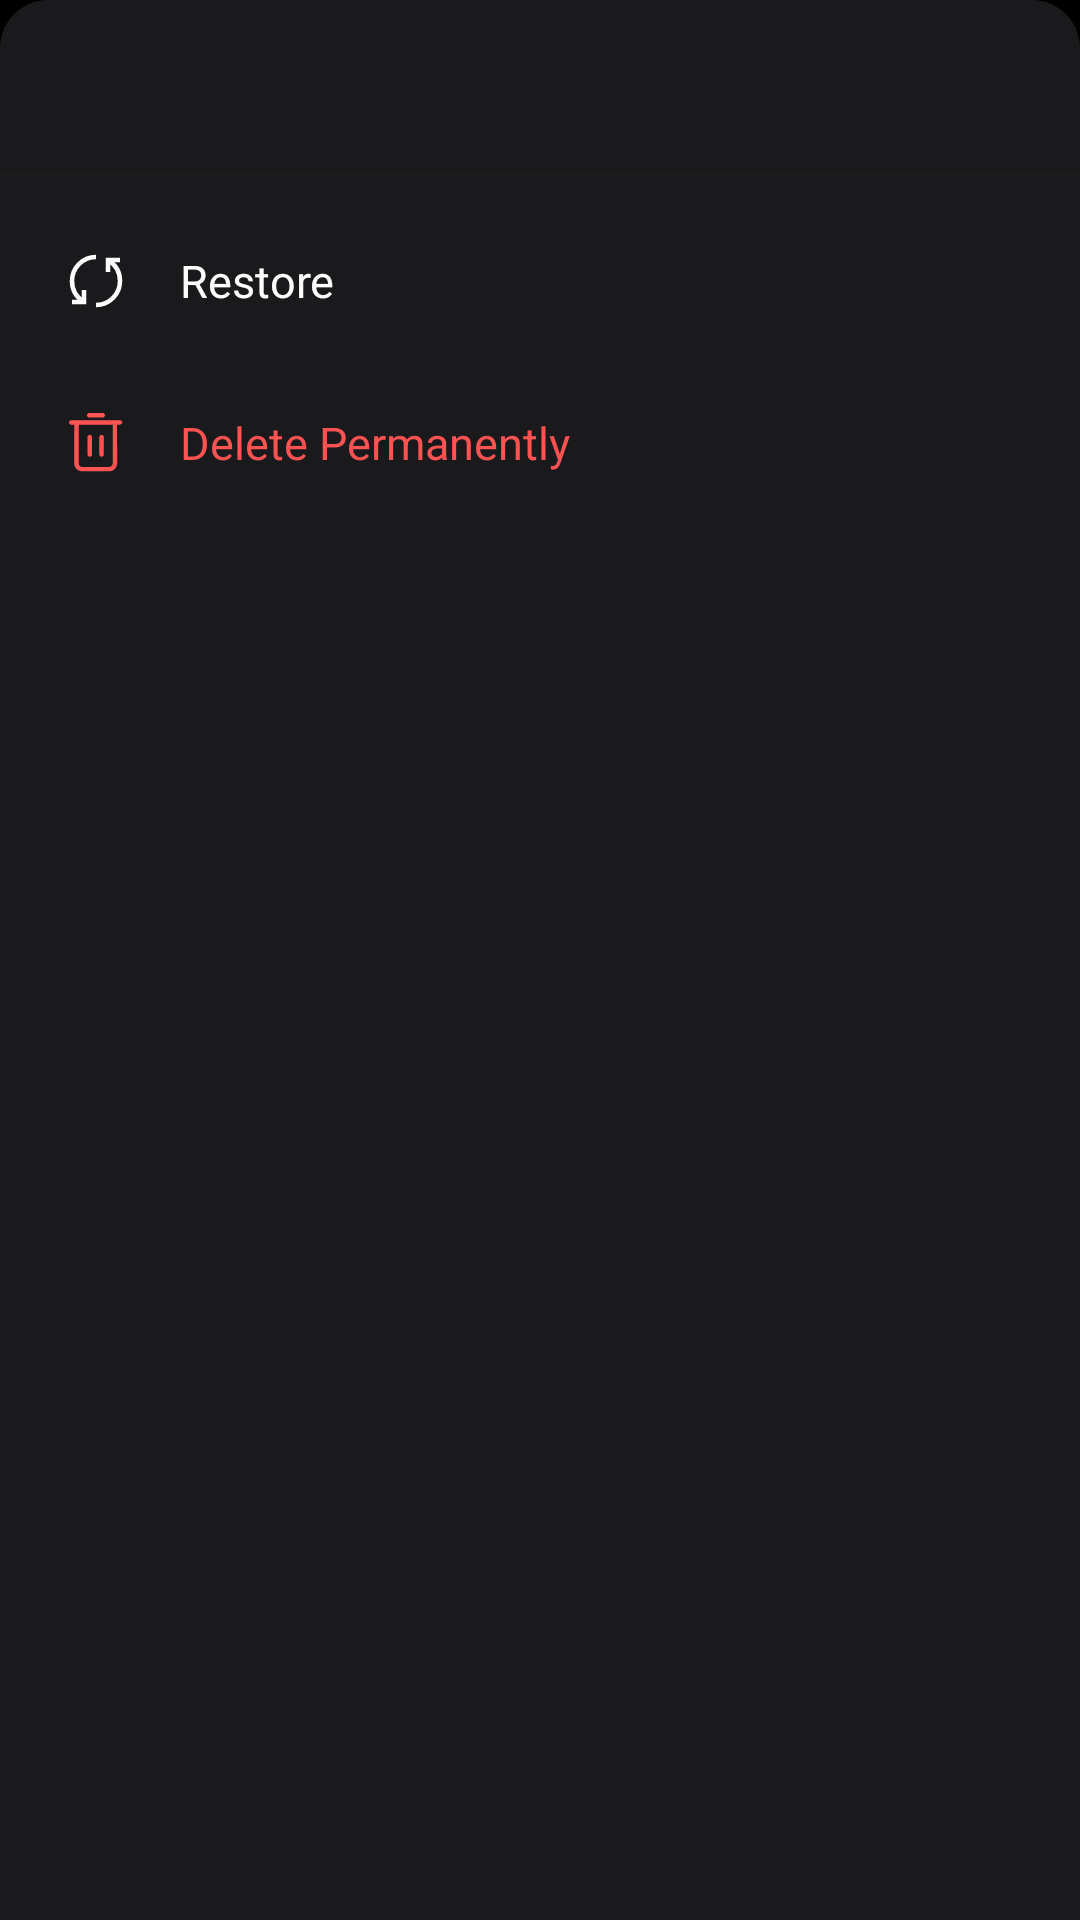

Reconstruct the res/layout file that produces this screen, plus the resources it refers to.
<!-- AndroidManifest.xml: application theme Theme.ZevixPro -->
<!-- res/layout/bottom_sheet_trash.xml -->
<?xml version="1.0" encoding="utf-8"?>
<LinearLayout xmlns:android="http://schemas.android.com/apk/res/android"
    xmlns:app="http://schemas.android.com/apk/res-auto"
    android:layout_width="match_parent"
    android:layout_height="wrap_content"
    android:background="@drawable/bg_dialog_dark_top_radius"
    android:orientation="vertical"
    android:paddingBottom="24dp">

    <TextView
        android:id="@+id/sheet_title"
        android:layout_width="match_parent"
        android:layout_height="wrap_content"
        android:ellipsize="end"
        android:fontFamily="sans-serif-medium"
        android:maxLines="1"
        android:paddingHorizontal="20dp"
        android:paddingTop="20dp"
        android:paddingBottom="16dp"
        android:textColor="@color/white"
        android:textSize="16sp"
        android:textStyle="bold" />

    <View
        android:layout_width="match_parent"
        android:layout_height="1dp"
        android:layout_marginBottom="8dp"
        android:background="@color/divider_line" />

    
    <LinearLayout
        android:id="@+id/restore"
        android:layout_width="match_parent"
        android:layout_height="54dp"
        android:background="?attr/selectableItemBackground"
        android:clickable="true"
        android:focusable="true"
        android:gravity="center_vertical"
        android:orientation="horizontal"
        android:paddingHorizontal="20dp">

        <ImageView
            android:layout_width="24dp"
            android:layout_height="24dp"
            android:src="@drawable/icon_restore"
            app:tint="@color/white" />

        <TextView
            android:layout_width="wrap_content"
            android:layout_height="wrap_content"
            android:layout_marginStart="16dp"
            android:text="Restore"
            android:textColor="@color/white"
            android:textSize="15sp" />
    </LinearLayout>

    
    <LinearLayout
        android:id="@+id/delete"
        android:layout_width="match_parent"
        android:layout_height="54dp"
        android:background="?attr/selectableItemBackground"
        android:clickable="true"
        android:focusable="true"
        android:gravity="center_vertical"
        android:orientation="horizontal"
        android:paddingHorizontal="20dp">

        <ImageView
            android:layout_width="24dp"
            android:layout_height="24dp"
            android:src="@drawable/icon_trash_stroke"
            app:tint="#FF5252" />

        <TextView
            android:layout_width="wrap_content"
            android:layout_height="wrap_content"
            android:layout_marginStart="16dp"
            android:text="Delete Permanently"
            android:textColor="#FF5252"
            android:textSize="15sp" />
    </LinearLayout>
</LinearLayout>
<!-- resources referenced by this layout -->
<resources>
  <color name="divider_line">#1c1c1c</color>
  <color name="white">#ffffffff</color>
  <!-- drawable bg_dialog_dark_top_radius (drawable) -->
  <?xml version="1.0" encoding="utf-8"?>
  <shape xmlns:android="http://schemas.android.com/apk/res/android"
      android:shape="rectangle">
      <solid android:color="#f21c1c1e" />
      <corners
          android:topLeftRadius="16dp"
          android:topRightRadius="16dp" />
  </shape>
  <!-- drawable icon_restore (drawable) -->
  <?xml version="1.0" encoding="utf-8"?>
  <vector xmlns:android="http://schemas.android.com/apk/res/android"
      android:height="24dp"
      android:width="24dp"
      android:viewportWidth="24"
      android:viewportHeight="24">
      <path
          android:fillColor="#00000000"
          android:pathData="M12,4C7.582,4 4,7.582 4,12C4,14.887 5.529,17.417 7.822,18.824M12,20C16.418,20 20,16.418 20,12C20,9.128 18.486,6.609 16.213,5.198"
          android:strokeColor="#040404"
          android:strokeWidth="1.5"/>
      <path
          android:fillColor="#00000000"
          android:pathData="M8,15l0,4l-4,0"
          android:strokeColor="#040404"
          android:strokeWidth="1.5"/>
      <path
          android:fillColor="#00000000"
          android:pathData="M16,9l-0,-4l4,-0"
          android:strokeColor="#040404"
          android:strokeWidth="1.5"/>
  </vector>
  <!-- drawable icon_trash_stroke (drawable) -->
  <?xml version="1.0" encoding="utf-8"?>
  <vector xmlns:android="http://schemas.android.com/apk/res/android"
      android:height="24dp"
      android:width="24dp"
      android:viewportWidth="24"
      android:viewportHeight="24">
      <path
          android:fillColor="#000000"
          android:pathData="M4.728,5.889L3.741,5.889C3.332,5.889 3,5.562 3,5.16C3,4.757 3.332,4.431 3.741,4.431L20.037,4.431C20.446,4.431 20.778,4.757 20.778,5.16C20.778,5.428 20.531,5.671 20.037,5.889L6.21,5.889L6.21,18.771C6.21,19.093 6.34,19.402 6.571,19.63C6.803,19.858 7.117,19.986 7.444,19.986L16.333,19.986C16.661,19.986 16.975,19.858 17.206,19.63C17.438,19.402 17.568,19.093 17.568,18.771L17.551,5.072L19.033,5.072L19.049,18.771C19.049,20.247 17.833,21.444 16.333,21.444L7.444,21.444C5.944,21.444 4.728,20.247 4.728,18.771L4.728,5.889ZM9,2.75C9,2.336 9.366,2 9.818,2L14.182,2C14.634,2 15,2.336 15,2.75C15,3.164 14.634,3.5 14.182,3.5L9.818,3.5C9.366,3.5 9,3.164 9,2.75ZM9.173,10.021C9.173,9.618 9.509,9.292 9.923,9.292C10.337,9.292 10.673,9.618 10.673,10.021L10.673,15.854C10.673,16.257 10.337,16.583 9.923,16.583C9.509,16.583 9.173,16.257 9.173,15.854L9.173,10.021ZM13.123,10.021C13.123,9.618 13.459,9.292 13.873,9.292C14.288,9.292 14.623,9.618 14.623,10.021L14.623,15.854C14.623,16.257 14.288,16.583 13.873,16.583C13.459,16.583 13.123,16.257 13.123,15.854L13.123,10.021Z"
          android:strokeColor="#00000000"
          android:strokeWidth="1"
          android:fillType="nonZero"/>
  </vector>
  <style name="Theme.ZevixPro" parent="Theme.MaterialComponents.DayNight.NoActionBar">
          <item name="colorPrimary">@color/colorPrimary</item>
          <item name="colorPrimaryDark">@color/colorPrimaryDark</item>
          <item name="colorAccent">@color/accent_color</item>
          <item name="android:windowBackground">@color/bg_main</item>
          <item name="android:statusBarColor">@color/colorPrimaryDark</item>
          <item name="android:navigationBarColor">@color/colorPrimaryDark</item>
          <item name="android:textColorPrimary">@color/text_primary</item>
          <item name="android:textColorSecondary">@color/text_secondary</item>
          <item name="bottomMenuIconTint">@color/white</item>
      </style>
  <color name="colorPrimary">#000000</color>
  <color name="colorPrimaryDark">#000000</color>
  <color name="accent_color">#0dac08</color>
  <color name="bg_main">#000000</color>
  <color name="text_primary">#ffffffff</color>
  <color name="text_secondary">#9aa0b0</color>
</resources>
